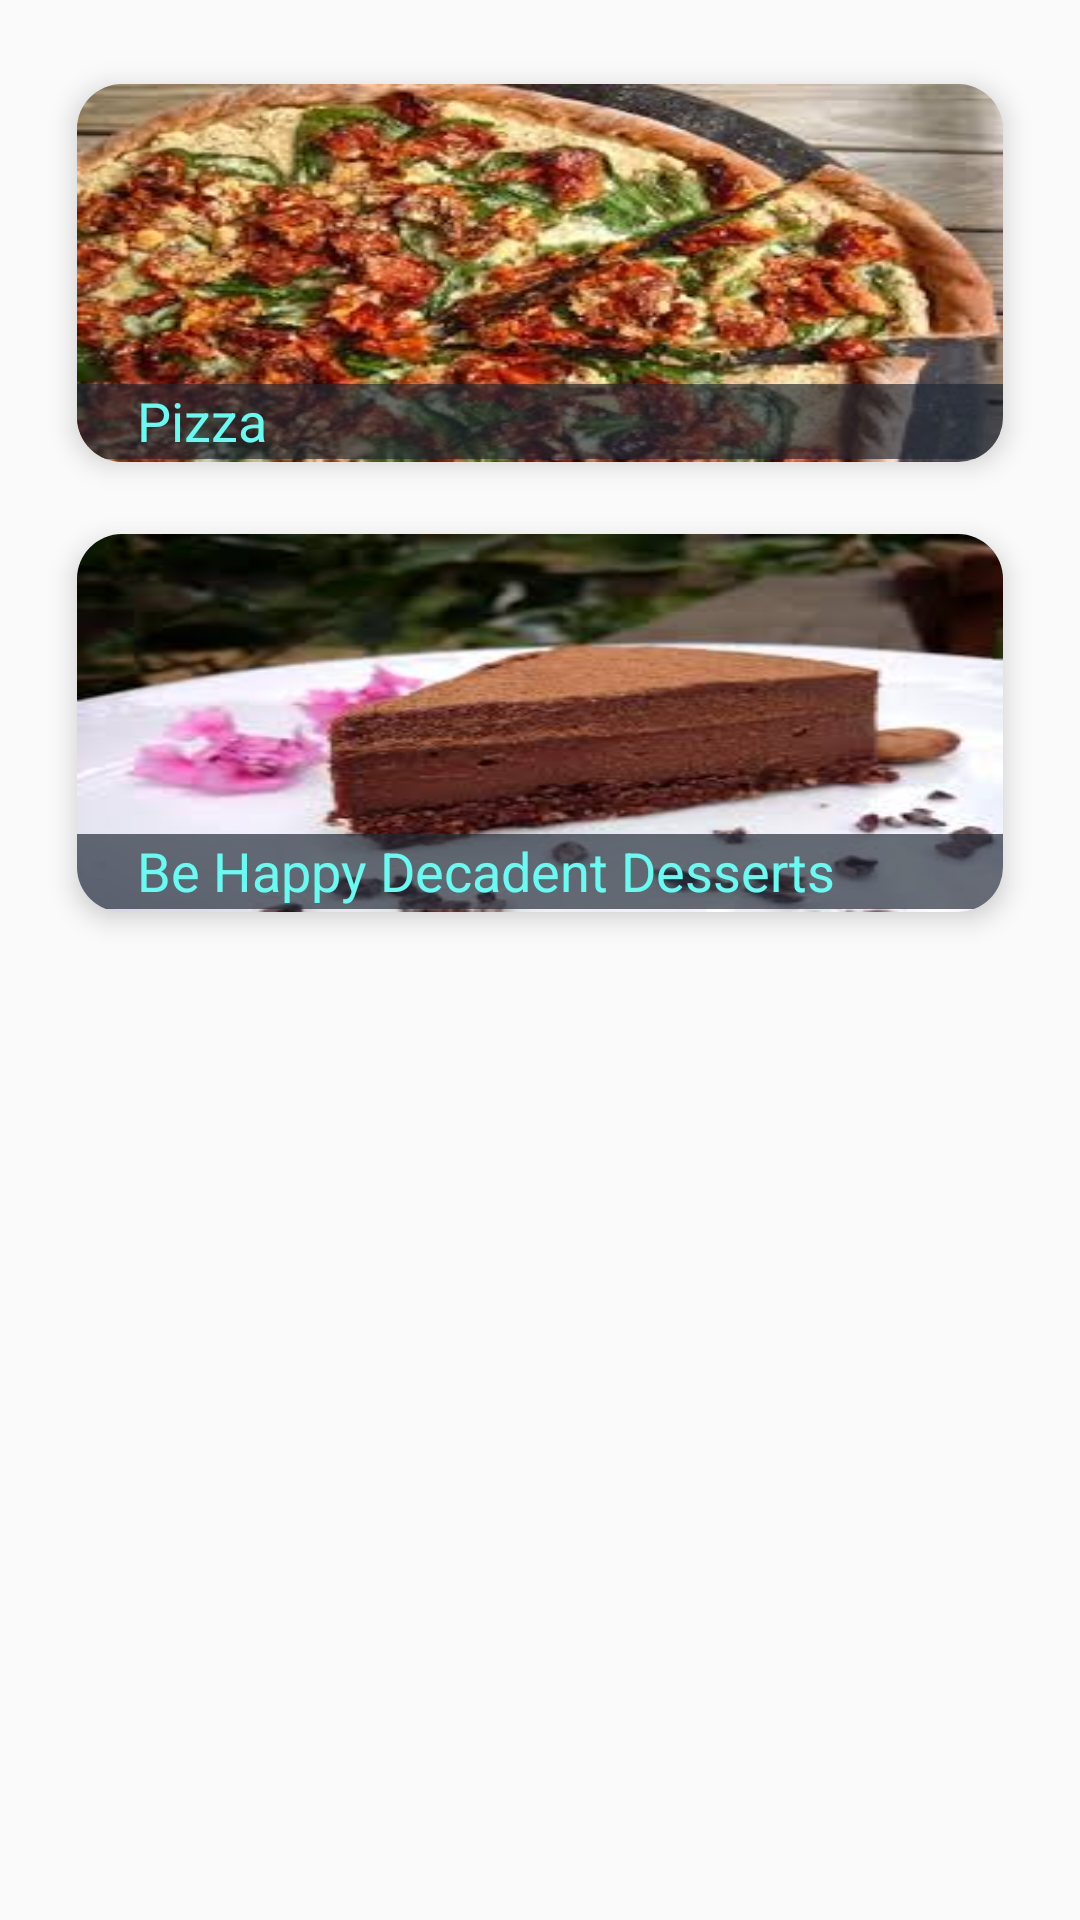

The Android layout XML behind this screen, and the referenced resources:
<!-- AndroidManifest.xml: application theme AppTheme -->
<!-- res/layout/pizzaanddessert.xml -->
<?xml version="1.0" encoding="utf-8"?>
<ScrollView android:id="@+id/scroolview"
    xmlns:card_view="http://schemas.android.com/apk/res-auto"
    android:layout_width="match_parent"
    android:layout_height="match_parent"
    android:orientation="vertical"
    xmlns:android="http://schemas.android.com/apk/res/android"
    android:paddingBottom="@dimen/activity_vertical_margin"
    android:paddingLeft="@dimen/activity_horizontal_margin"
    android:paddingRight="@dimen/activity_horizontal_margin"
    android:paddingTop="@dimen/activity_vertical_margin"
    tools:context=".MainActivity"
    xmlns:tools="http://schemas.android.com/tools">
    <LinearLayout
        android:layout_width="match_parent"
        android:layout_height="match_parent"
        android:orientation="vertical">

        <android.support.v7.widget.CardView android:id="@+id/card_view1"
            xmlns:card_view="http://schemas.android.com/apk/res-auto"
            android:layout_width="match_parent"
            android:layout_height="150dp"
            card_view:cardBackgroundColor="#b1b3c8c9"
            card_view:cardCornerRadius="15dp"
            card_view:cardElevation="5dp"
            card_view:cardUseCompatPadding="true"
            xmlns:android="http://schemas.android.com/apk/res/android">

            <RelativeLayout
                android:layout_width="match_parent"
                android:layout_height="match_parent"
                android:onClick="openPizza"
                android:background="@drawable/sundriedtomatopizza">

                <LinearLayout
                    android:layout_width="match_parent"
                    android:layout_height="25dp"
                    android:orientation="horizontal"
                    android:layout_marginTop="100dp"
                    android:background="#ab1f2833">
                    <TextView
                        android:id="@+id/text1"
                        android:layout_width="wrap_content"
                        android:layout_height="wrap_content"
                        android:text="Pizza"
                        android:textSize="18sp"
                        android:textColor="#66fcf1"
                        android:layout_marginLeft="20dp"
                        />
                </LinearLayout>
            </RelativeLayout>
        </android.support.v7.widget.CardView>

        <android.support.v7.widget.CardView android:id="@+id/card_view2"
            xmlns:card_view="http://schemas.android.com/apk/res-auto"
            android:layout_width="match_parent"
            android:layout_height="150dp"
            card_view:cardBackgroundColor="#b1b3c8c9"
            card_view:cardCornerRadius="15dp"
            card_view:cardElevation="5dp"
            card_view:cardUseCompatPadding="true"
            xmlns:android="http://schemas.android.com/apk/res/android">

            <RelativeLayout
                android:layout_width="match_parent"
                android:layout_height="match_parent"
                android:onClick="openDessert"
                android:background="@drawable/darkchocolatetrufflecake">

                <LinearLayout
                    android:layout_width="match_parent"
                    android:layout_height="25dp"
                    android:orientation="horizontal"
                    android:layout_marginTop="100dp"
                    android:background="#ab1f2833">
                    <TextView
                        android:id="@+id/text2"
                        android:layout_width="wrap_content"
                        android:layout_height="wrap_content"
                        android:text="Be Happy Decadent Desserts"
                        android:textSize="18sp"
                        android:textColor="#66fcf1"
                        android:layout_marginLeft="20dp"
                        />
                </LinearLayout>
            </RelativeLayout>
        </android.support.v7.widget.CardView>


    </LinearLayout>
</ScrollView>
<!-- resources referenced by this layout -->
<resources>
  <dimen name="activity_horizontal_margin">16dp</dimen>
  <dimen name="activity_vertical_margin">16dp</dimen>
  <!-- drawable darkchocolatetrufflecake: jpg bitmap (drawable, 7658 bytes) -->
  <!-- drawable sundriedtomatopizza: jpg bitmap (drawable, 16014 bytes) -->
  <style name="AppTheme" parent="Theme.AppCompat.Light.DarkActionBar">
          
          <item name="colorPrimary">#0b0c10</item>
          <item name="colorPrimaryDark">#1f2833</item>
          <item name="colorAccent">#f00</item>
      </style>
</resources>
